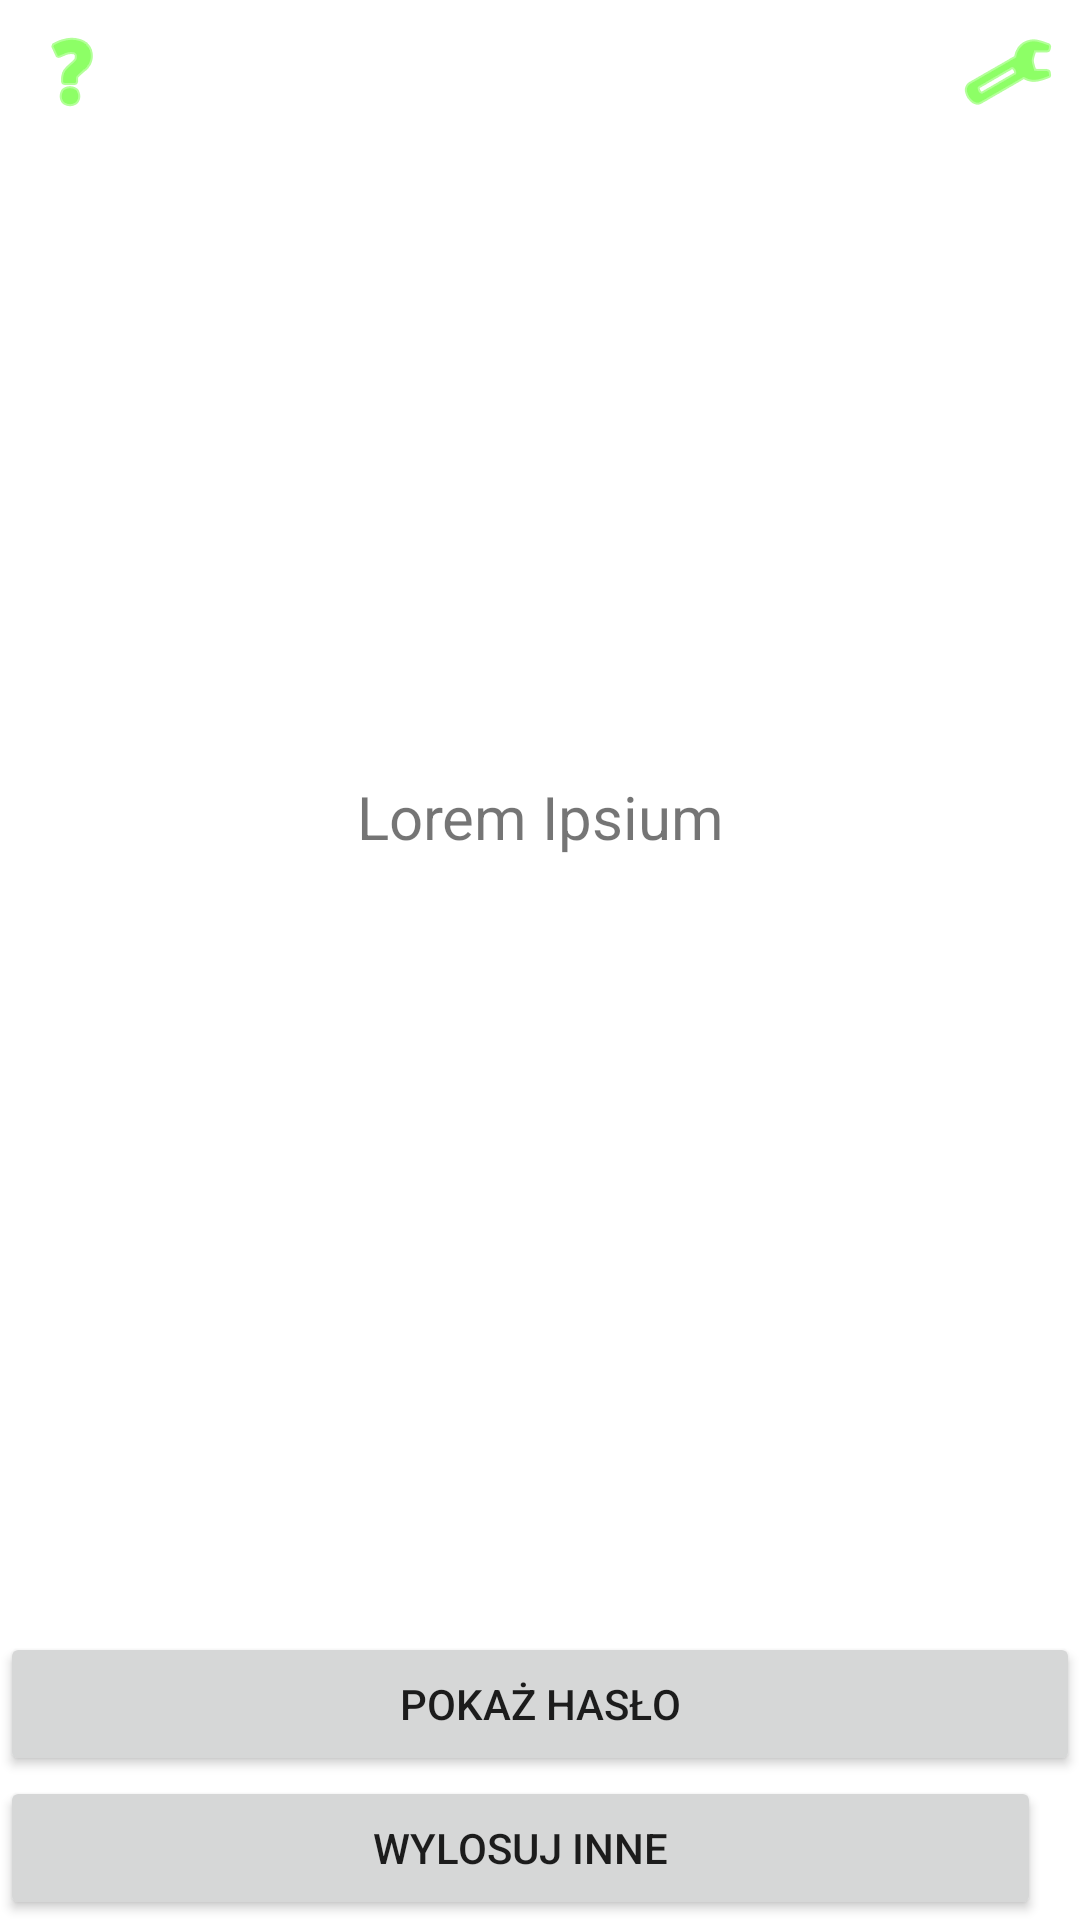

This screen was rendered from an Android layout file. Write that file and the resources it references.
<!-- AndroidManifest.xml: application theme Theme.GraNaP -->
<!-- res/layout/activity_game.xml -->
<?xml version="1.0" encoding="utf-8"?>
<androidx.constraintlayout.widget.ConstraintLayout xmlns:android="http://schemas.android.com/apk/res/android"
    xmlns:app="http://schemas.android.com/apk/res-auto"
    xmlns:tools="http://schemas.android.com/tools"
    android:layout_width="match_parent"
    android:layout_height="match_parent"
    android:layout_margin="32dp"
    tools:context=".GameActivity">

    <TextView
        android:id="@+id/tvRandomWord"
        android:layout_width="0dp"
        android:layout_height="wrap_content"
        android:gravity="center"
        android:text="Lorem Ipsium"
        android:textSize="20sp"
        app:layout_constraintBottom_toTopOf="@+id/bShow"
        app:layout_constraintEnd_toEndOf="parent"
        app:layout_constraintHorizontal_bias="0.0"
        app:layout_constraintStart_toStartOf="parent"
        app:layout_constraintTop_toTopOf="parent" />

    <Button
        android:id="@+id/bReroll"
        android:layout_width="347dp"
        android:layout_height="wrap_content"
        android:onClick="rerollWord"
        android:text="Wylosuj inne"
        app:layout_constraintBottom_toBottomOf="parent"
        app:layout_constraintEnd_toEndOf="parent"
        app:layout_constraintHorizontal_bias="0.0"
        app:layout_constraintStart_toStartOf="parent" />

    <Button
        android:id="@+id/bShow"
        android:layout_width="0dp"
        android:layout_height="wrap_content"
        android:text="Pokaż hasło"
        app:layout_constraintBottom_toTopOf="@+id/bReroll"
        app:layout_constraintEnd_toEndOf="parent"
        app:layout_constraintHorizontal_bias="0.0"
        app:layout_constraintStart_toStartOf="parent" />

    <ImageButton
        android:id="@+id/bSettingsGame"
        android:layout_width="wrap_content"
        android:layout_height="wrap_content"
        android:background="?attr/selectableItemBackground"
        android:minWidth="48dp"
        android:minHeight="48dp"
        android:onClick="showSettings"
        app:layout_constraintEnd_toEndOf="parent"
        app:layout_constraintTop_toTopOf="parent"
        app:srcCompat="@android:drawable/ic_menu_preferences"
        app:tint="@color/green_terminal"
        tools:ignore="SpeakableTextPresentCheck" />

    <ImageButton
        android:id="@+id/bHelpGame"
        android:layout_width="wrap_content"
        android:layout_height="wrap_content"
        android:background="?attr/selectableItemBackground"
        android:minWidth="48dp"
        android:minHeight="48dp"
        android:onClick="showHelp"
        app:layout_constraintStart_toStartOf="parent"
        app:layout_constraintTop_toTopOf="parent"
        app:srcCompat="@android:drawable/ic_menu_help"
        app:tint="@color/green_terminal"
        tools:ignore="SpeakableTextPresentCheck" />
</androidx.constraintlayout.widget.ConstraintLayout>
<!-- resources referenced by this layout -->
<resources>
  <color name="green_terminal">#41FF00</color>
  <style name="Theme.GraNaP" parent="Theme.MaterialComponents.DayNight.DarkActionBar">
          
          <item name="colorPrimary">@color/purple_500</item>
          <item name="colorPrimaryVariant">@color/purple_700</item>
          <item name="colorOnPrimary">@color/white</item>
          
          <item name="colorSecondary">@color/teal_200</item>
          <item name="colorSecondaryVariant">@color/teal_700</item>
          <item name="colorOnSecondary">@color/black</item>
          
          <item name="android:statusBarColor" tools:targetApi="l">?attr/colorPrimaryVariant</item>
          
      </style>
  <color name="purple_700">#FF3700B3</color>
  <color name="teal_200">#FF03DAC5</color>
  <color name="teal_700">#FF018786</color>
  <color name="black">#FF000000</color>
  <!-- not gathered from this repository: default colours our renderer supplied (Android Studio template values) -->
  <color name="purple_500">#FF6200EE</color>
  <color name="white">#FFFFFFFF</color>
</resources>
